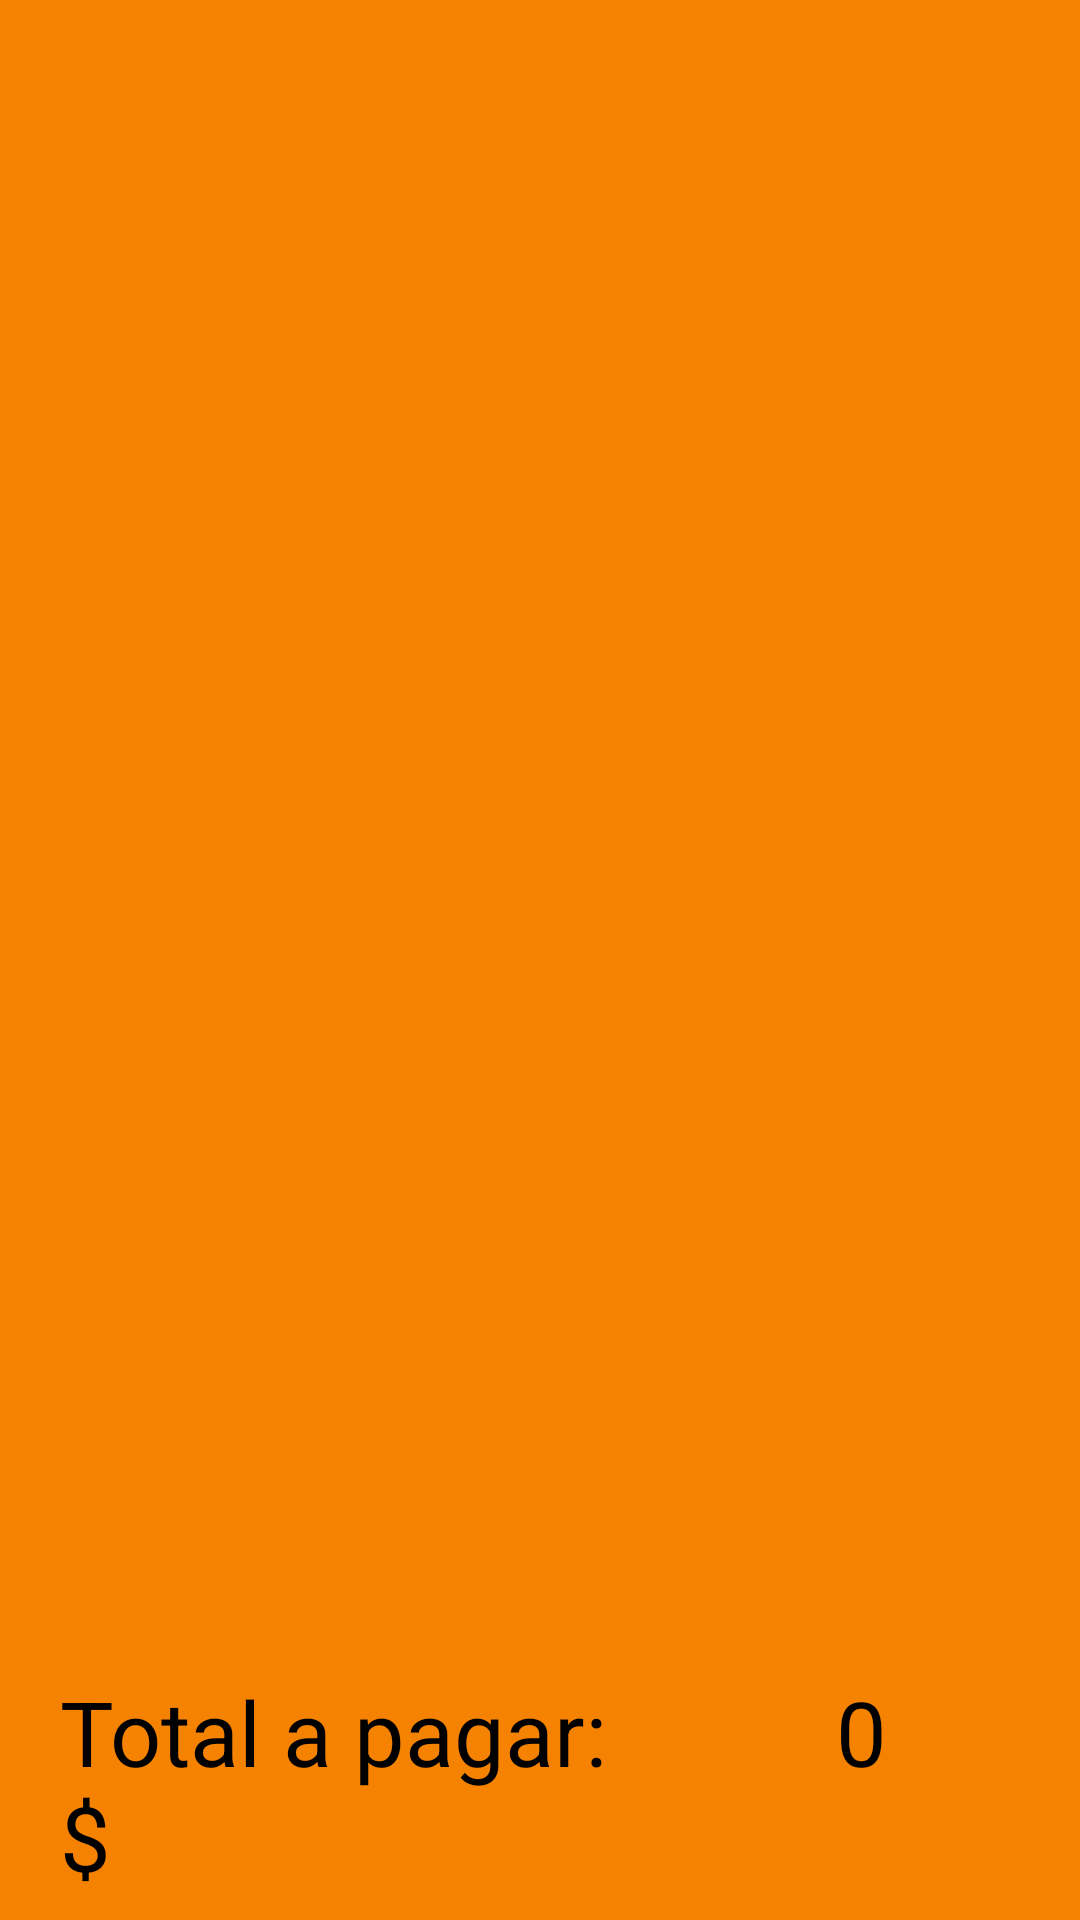

Here is an Android app screen rendered from its layout file. Give the layout XML and the strings, colors and styles it references.
<!-- AndroidManifest.xml: application theme Theme.QARTA_REMASTERED -->
<!-- res/layout/activity_carro_compra.xml -->
<?xml version="1.0" encoding="utf-8"?>
<LinearLayout
    xmlns:android="http://schemas.android.com/apk/res/android"
    xmlns:app="http://schemas.android.com/apk/res-auto"
    xmlns:tools="http://schemas.android.com/tools"
    android:layout_width="match_parent"
    android:layout_height="match_parent"
    tools:context=".CarroCompraListaActivity"
    android:orientation="vertical"
    android:background="#f58201">

    <androidx.recyclerview.widget.RecyclerView
        android:id="@+id/rvListaCarro"
        android:layout_width="match_parent"
        android:layout_height="549dp"
        android:layout_marginStart="8dp"
        android:layout_marginLeft="8dp"
        android:layout_marginTop="8dp"
        android:layout_marginEnd="8dp"
        android:layout_marginRight="8dp"
        app:layout_constraintBottom_toTopOf="@+id/tvTotal"
        app:layout_constraintEnd_toEndOf="parent"
        app:layout_constraintStart_toStartOf="parent"
        app:layout_constraintTop_toTopOf="parent">

    </androidx.recyclerview.widget.RecyclerView>

    <LinearLayout
        android:layout_width="match_parent"
        android:layout_height="110dp"
        android:orientation="horizontal">

        <TextView
            android:id="@+id/total_pago"
            android:layout_width="0dp"
            android:layout_height="wrap_content"
            android:layout_marginLeft="20dp"
            android:layout_weight="1"
            android:text="@string/total_pago"
            android:textSize="30sp"
            android:textColor="@color/black"/>

        <TextView
            android:id="@+id/tvTotal"
            android:layout_width="130dp"
            android:layout_height="wrap_content"
            android:layout_marginStart="8dp"
            android:layout_marginLeft="8dp"
            android:layout_marginEnd="8dp"
            android:layout_marginRight="8dp"
            android:layout_marginBottom="8dp"
            android:gravity="center"
            android:text="@string/_0_0"
            android:textSize="30sp"
            app:layout_constraintBottom_toBottomOf="parent"
            app:layout_constraintEnd_toEndOf="parent"
            app:layout_constraintStart_toStartOf="parent"
            android:textColor="@color/black"/>

    </LinearLayout>

    <Button
        android:id="@+id/Pagar"
        android:layout_width="match_parent"
        android:layout_height="wrap_content"
        android:layout_marginLeft="20dp"
        android:layout_marginRight="20dp"
        app:backgroundTint="#282828"
        android:onClick="ConfirmarPedido"
        android:text="@string/confirmar_pedido"
        android:textColor="@color/white"/>

</LinearLayout>
<!-- resources referenced by this layout -->
<resources>
  <string name="_0_0">0</string>
  <string name="confirmar_pedido">Confirmar pedido</string>
  <string name="total_pago">Total a pagar: $</string>
  <style name="Theme.QARTA_REMASTERED" parent="Theme.MaterialComponents.DayNight.DarkActionBar">
          
          <item name="colorPrimary">@color/purple_500</item>
          <item name="colorPrimaryVariant">@color/purple_700</item>
          <item name="colorOnPrimary">@color/white</item>
          
          <item name="colorSecondary">@color/teal_200</item>
          <item name="colorSecondaryVariant">@color/teal_700</item>
          <item name="colorOnSecondary">@color/black</item>
          
          <item name="android:statusBarColor" tools:targetApi="l">?attr/colorPrimaryVariant</item>
          
      </style>
  <!-- not gathered from this repository: default colours our renderer supplied (Android Studio template values) -->
  <color name="purple_500">#FF6200EE</color>
  <color name="purple_700">#FF3700B3</color>
  <color name="teal_200">#FF03DAC5</color>
  <color name="teal_700">#FF018786</color>
  <color name="black">#FF000000</color>
  <color name="white">#FFFFFFFF</color>
</resources>
